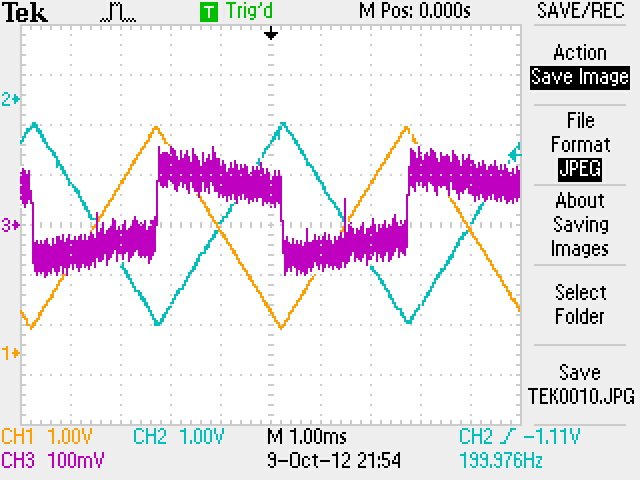

The file beside this chart, header and first rows:
Record Length, 2.500000e+03, , 0.049750000000, -0.01360, 
Sample Interval, 2.000000e-07, , 0.04975, -0.01520, 
Trigger Point, -2.487500000000e+05, , 0.04975, -0.01600, 
, , , 0.04975, -0.01360, 
, , , 0.04975, -0.01440, 
, , , 0.04975, -0.01600, 
Source, CH3, , 0.04975, -0.01600, 
Vertical Units, V, , 0.04975, -0.01520, 
Vertical Scale, 2.000000e-02, , 0.04975, -0.01600, 
Vertical Offset, 8.000000e-03, , 0.04975, -0.01520, 
Horizontal Units, s, , 0.04975, -0.01600, 
Horizontal Scale, 5.000000e-05, , 0.04975, -0.01600, 
Pt Fmt, Y, , 0.04975, -0.01600, 
Yzero, 0.000000e+00, , 0.04975, -0.01600, 
Probe Atten, 1.000000e+00, , 0.04975, -0.01520, 
Model Number, TDS2004C, , 0.04975, -0.01680, 
Serial Number, C010310, , 0.04975, -0.01760, 
Firmware Version, FV:v24.08, , 0.04975, -0.01680, 
, , , 0.04975, -0.01680, 
, , , 0.04975, -0.01680, 
, , , 0.04975, -0.01760, 
, , , 0.04975, -0.01680, 
, , , 0.04975, -0.01760, 
, , , 0.04975, -0.01760, 
, , , 0.04975, -0.01760, 
, , , 0.04976, -0.01920, 
, , , 0.04976, -0.01920, 
, , , 0.04976, -0.01840, 
, , , 0.04976, -0.01920, 
, , , 0.04976, -0.01920, 
, , , 0.04976, -0.02000, 
, , , 0.04976, -0.01760, 
, , , 0.04976, -0.01920, 
, , , 0.04976, -0.02000, 
, , , 0.04976, -0.02000, 
, , , 0.04976, -0.02000, 
, , , 0.04976, -0.01840, 
, , , 0.04976, -0.01920, 
, , , 0.04976, -0.02080, 
, , , 0.04976, -0.02000, 
, , , 0.04976, -0.02080, 
, , , 0.04976, -0.02000, 
, , , 0.04976, -0.02080, 
, , , 0.04976, -0.01920, 
, , , 0.04976, -0.02080, 
, , , 0.04976, -0.02320, 
, , , 0.04976, -0.02160, 
, , , 0.04976, -0.02320, 
, , , 0.04976, -0.02080, 
, , , 0.04976, -0.01120, 
, , , 0.04976, -0.00080, 
, , , 0.04976, 0.00640, 
, , , 0.04976, 0.01360, 
, , , 0.04976, 0.01600, 
, , , 0.04976, 0.01840, 
, , , 0.04976, 0.02080, 
, , , 0.04976, 0.02080, 
, , , 0.04976, 0.02240, 
, , , 0.04976, 0.02160, 
, , , 0.04976, 0.02080, 
, , , 0.04976, 0.02080, 
... 2,439 more rows
